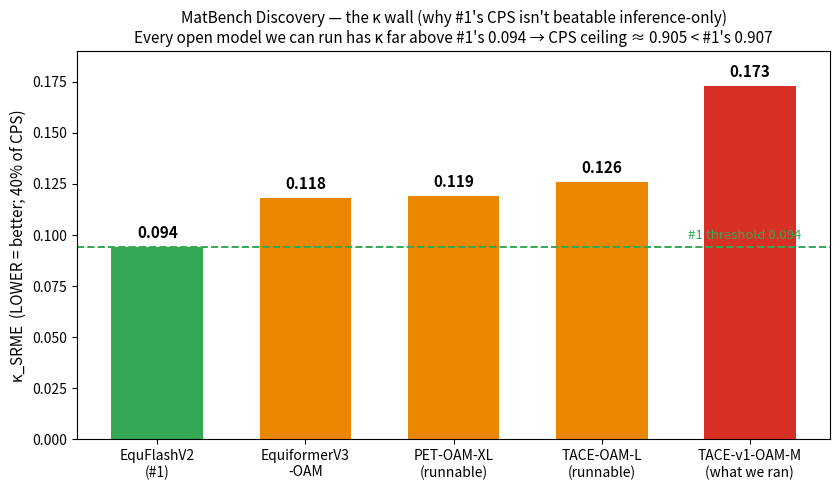

This figure's Python source:
"""MatBench Discovery kappa_SRME gap: why #1's CPS isn't beatable inference-only. Every open model we can
run has kappa well above #1's 0.094, and kappa is 40% of CPS. Verified numbers from the official model YAMLs."""
import matplotlib
matplotlib.use("Agg")
import matplotlib.pyplot as plt

# kappa_SRME (LOWER is better), verified from official MatBench-Discovery model YAMLs
models = ["EquFlashV2\n(#1)", "EquiformerV3\n-OAM", "PET-OAM-XL\n(runnable)",
          "TACE-OAM-L\n(runnable)", "TACE-v1-OAM-M\n(what we ran)"]
kappa = [0.094, 0.118, 0.119, 0.126, 0.173]
colors = ["#34a853", "#ea8600", "#ea8600", "#ea8600", "#d93025"]

fig, ax = plt.subplots(figsize=(8.5, 5))
bars = ax.bar(models, kappa, color=colors, width=0.62)
for b, k in zip(bars, kappa):
    ax.text(b.get_x() + b.get_width() / 2, k + 0.003, f"{k:.3f}", ha="center", va="bottom",
            fontsize=11, fontweight="bold")
ax.axhline(0.094, ls="--", lw=1.4, color="#34a853")
ax.text(4.35, 0.098, "#1 threshold 0.094", color="#34a853", fontsize=9.5, ha="right")
ax.set_ylabel("κ_SRME  (LOWER = better; 40% of CPS)", fontsize=11)
ax.set_title("MatBench Discovery — the κ wall (why #1's CPS isn't beatable inference-only)\n"
             "Every open model we can run has κ far above #1's 0.094 → CPS ceiling ≈ 0.905 < #1's 0.907",
             fontsize=11)
ax.set_ylim(0, 0.19)
plt.tight_layout()
plt.savefig("matbench-kappa-wall.png", dpi=150)
print("saved matbench-kappa-wall.png")
